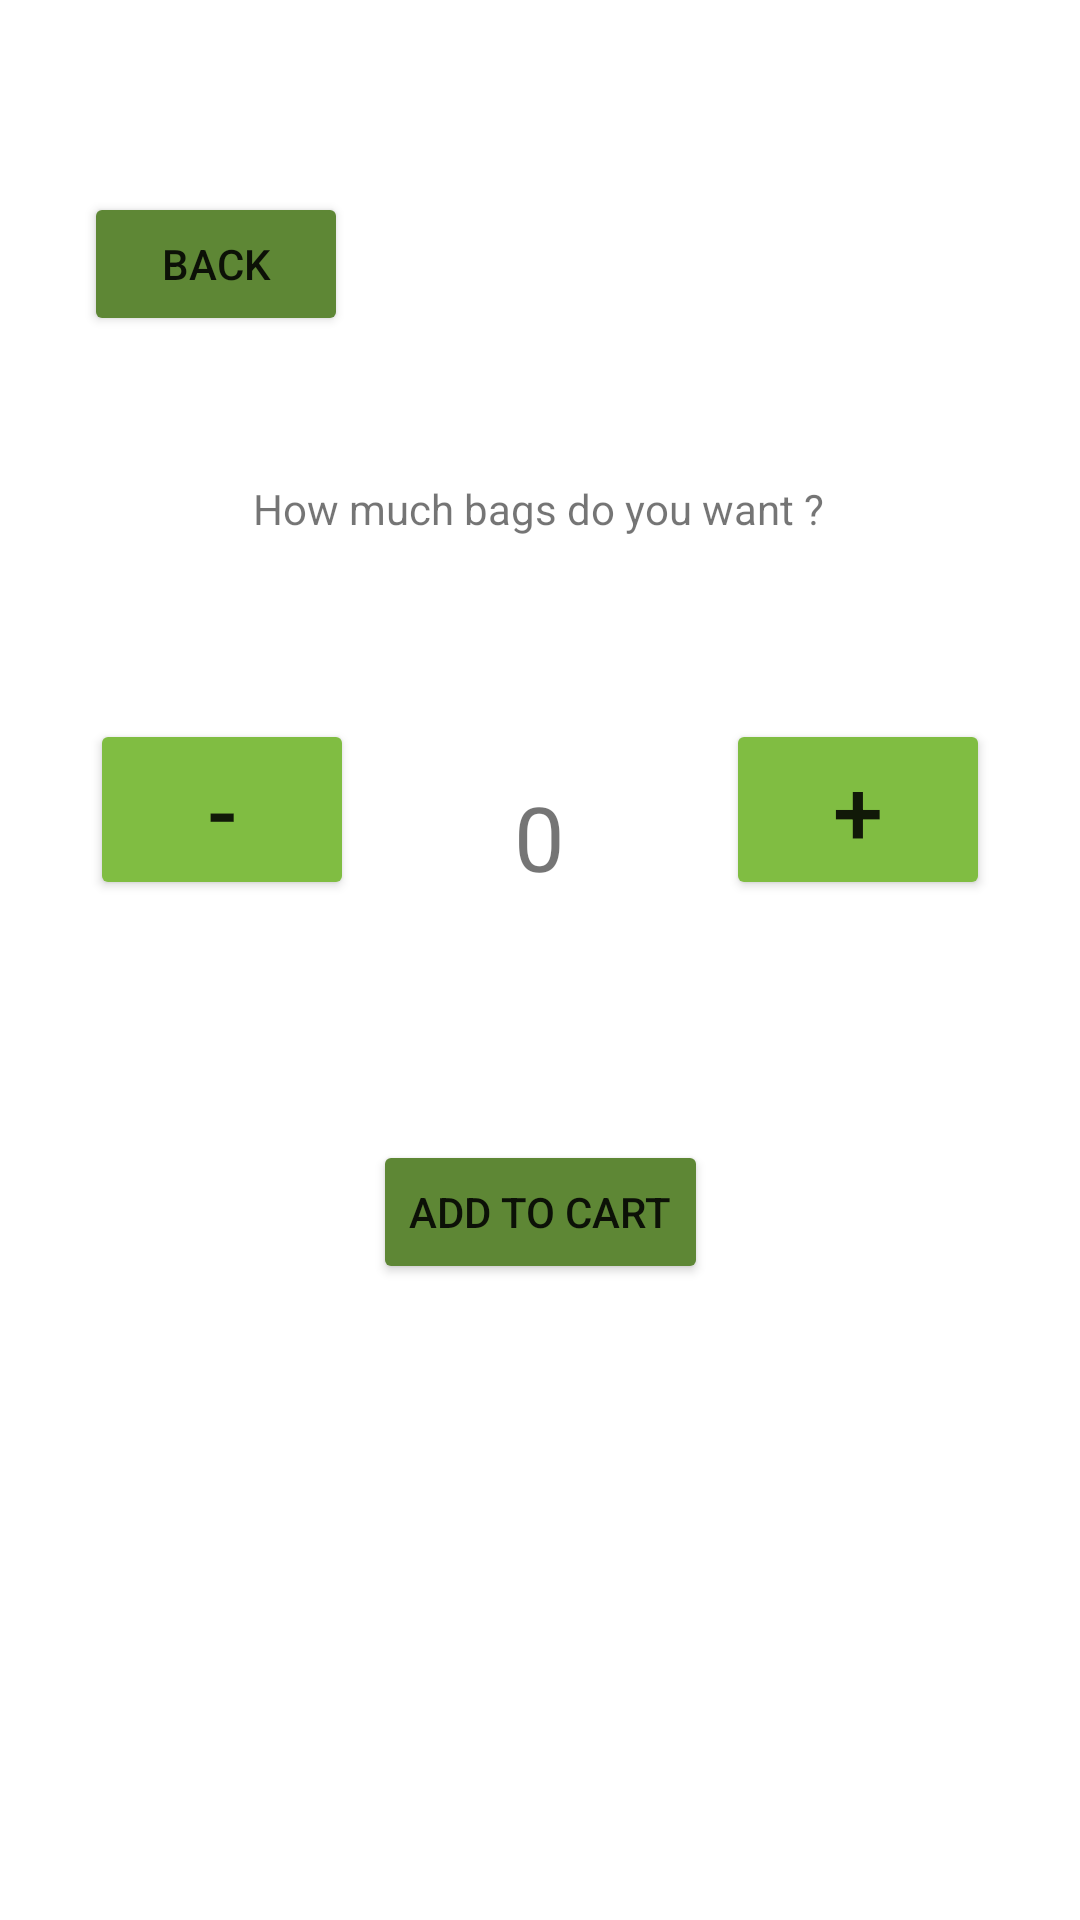

Layout XML and referenced resources for this Android screen:
<!-- AndroidManifest.xml: application theme Theme.Mobile123227ca1 -->
<!-- res/layout/activity_assam.xml -->
<?xml version="1.0" encoding="utf-8"?>
<androidx.constraintlayout.widget.ConstraintLayout xmlns:android="http://schemas.android.com/apk/res/android"
    xmlns:app="http://schemas.android.com/apk/res-auto"
    xmlns:tools="http://schemas.android.com/tools"
    android:layout_width="match_parent"
    android:layout_height="match_parent"
    tools:context=".AssamActivity">

    <TextView
        android:id="@+id/textView3"
        android:layout_width="wrap_content"
        android:layout_height="wrap_content"
        android:layout_marginTop="160dp"
        android:text="@string/BagsWanted"
        app:layout_constraintEnd_toEndOf="parent"
        app:layout_constraintHorizontal_bias="0.497"
        app:layout_constraintStart_toStartOf="parent"
        app:layout_constraintTop_toTopOf="parent" />

    <TextView
        android:id="@+id/NumberCount"
        android:layout_width="156dp"
        android:layout_height="44dp"
        android:layout_marginTop="257dp"
        android:gravity="center"
        android:text="0"
        android:textIsSelectable="false"
        android:textSize="30sp"
        app:layout_constraintEnd_toEndOf="parent"
        app:layout_constraintHorizontal_bias="0.498"
        app:layout_constraintStart_toStartOf="parent"
        app:layout_constraintTop_toTopOf="parent" />

    <Button
        android:id="@+id/button"
        android:layout_width="wrap_content"
        android:layout_height="wrap_content"
        android:layout_marginEnd="30dp"
        android:layout_marginRight="30dp"
        android:layout_marginBottom="340dp"
        android:onClick="add"
        android:text="+"
        android:textSize="30sp"
        app:backgroundTint="@color/green"
        app:layout_constraintBottom_toBottomOf="parent"
        app:layout_constraintEnd_toEndOf="parent" />

    <Button
        android:id="@+id/button2"
        android:layout_width="wrap_content"
        android:layout_height="wrap_content"
        android:layout_marginStart="30dp"
        android:layout_marginLeft="30dp"
        android:layout_marginBottom="340dp"
        android:onClick="remove"
        android:text="-"
        android:textSize="30sp"
        app:backgroundTint="@color/green"
        app:layout_constraintBottom_toBottomOf="parent"
        app:layout_constraintStart_toStartOf="parent" />

    <Button
        android:id="@+id/button3"
        android:layout_width="wrap_content"
        android:layout_height="wrap_content"
        android:layout_marginStart="28dp"
        android:layout_marginLeft="28dp"
        android:layout_marginTop="64dp"
        android:onClick="goBack"
        android:text="Back"
        app:backgroundTint="@color/green_dark"
        app:layout_constraintStart_toStartOf="parent"
        app:layout_constraintTop_toTopOf="parent" />

    <Button
        android:id="@+id/addToCart"
        android:layout_width="wrap_content"
        android:layout_height="wrap_content"
        android:layout_marginBottom="212dp"
        android:text="Add to cart"
        app:backgroundTint="@color/green_dark"
        app:layout_constraintBottom_toBottomOf="parent"
        app:layout_constraintEnd_toEndOf="parent"
        app:layout_constraintStart_toStartOf="parent" />

</androidx.constraintlayout.widget.ConstraintLayout>
<!-- resources referenced by this layout -->
<resources>
  <color name="green">#80BD42</color>
  <color name="green_dark">#5E8735</color>
  <string name="BagsWanted">How much bags do you want ?</string>
  <style name="Theme.Mobile123227ca1" parent="Theme.MaterialComponents.Light.NoActionBar">
          
  
          <item name="colorPrimary">@color/purple_500</item>
          <item name="colorPrimaryVariant">@color/purple_700</item>
          <item name="colorOnPrimary">@color/white</item>
          
          <item name="colorSecondary">@color/teal_200</item>
          <item name="colorSecondaryVariant">@color/teal_700</item>
          <item name="colorOnSecondary">@color/black</item>
          
          <item name="android:statusBarColor" tools:targetApi="l">?attr/colorPrimaryVariant</item>
          
          <item name="android:windowFullscreen">true</item>
      </style>
  <color name="purple_500">#80BD42</color>
  <color name="purple_700">#80BD42</color>
  <color name="white">#FFFFFFFF</color>
  <color name="teal_200">#80BD42</color>
  <color name="teal_700">#80BD42</color>
  <color name="black">#FF000000</color>
</resources>
